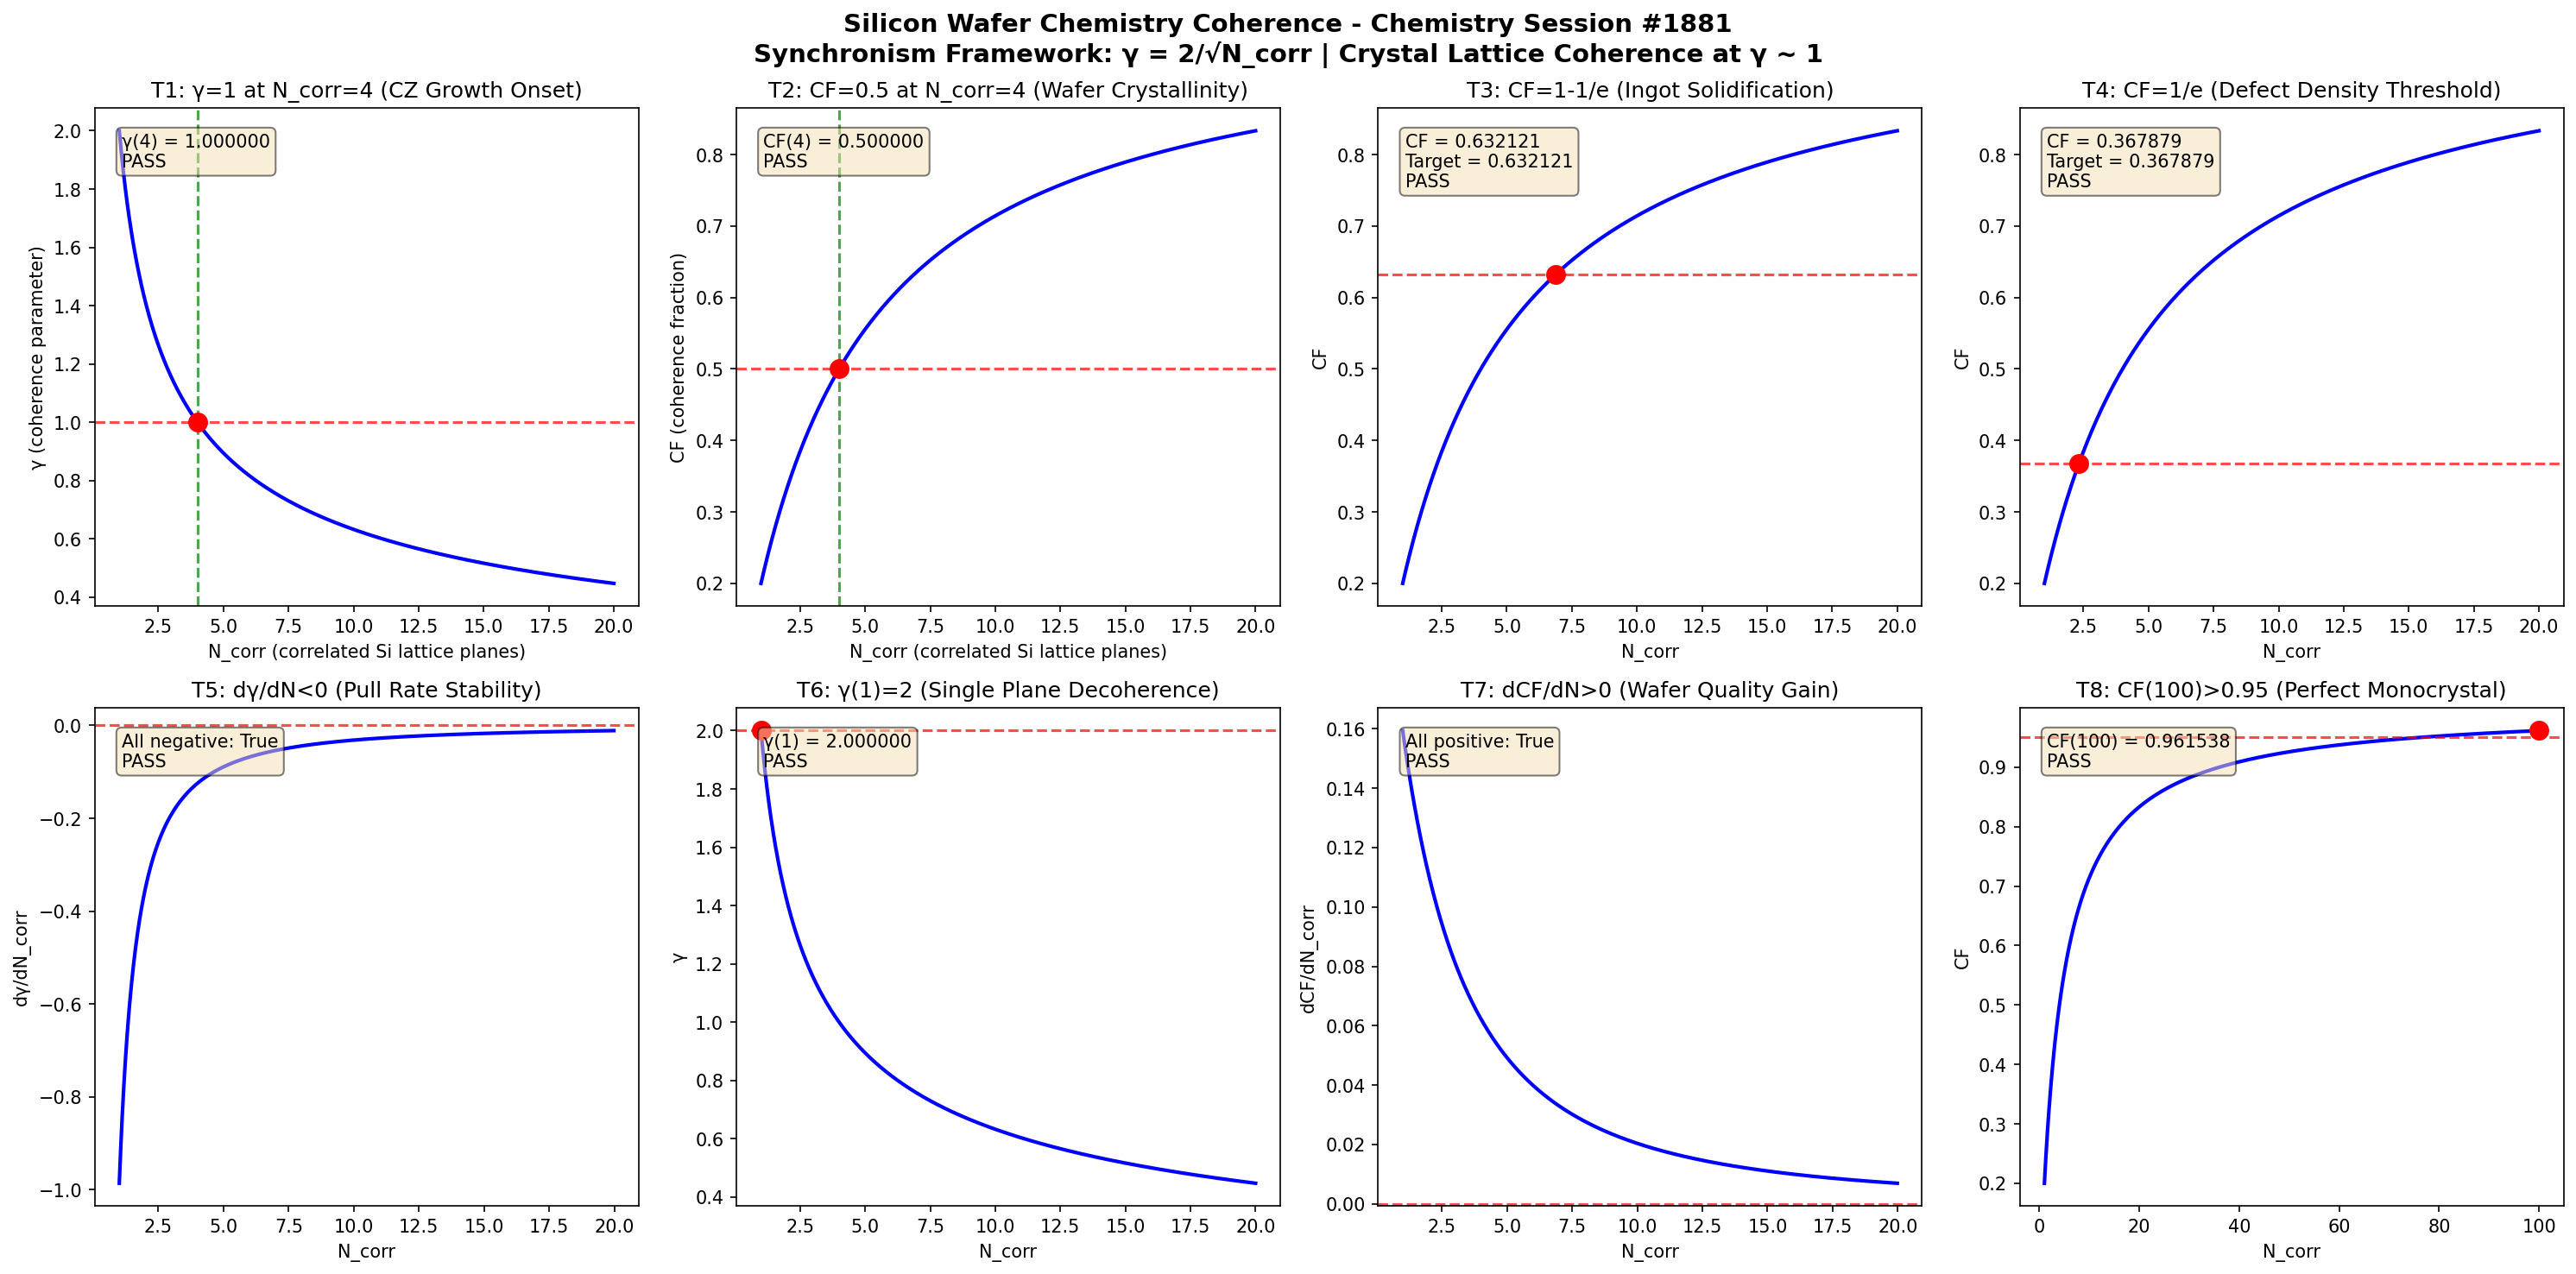

Write the Python code that produced this figure.
import numpy as np
import matplotlib
matplotlib.use('Agg')
import matplotlib.pyplot as plt

def gamma(N_corr):
    return 2.0 / np.sqrt(N_corr)

def coherence_fraction(gamma_val):
    return 1.0 / (1.0 + gamma_val**2)

N_corr = np.linspace(1, 20, 1000)
g = gamma(N_corr)
cf = coherence_fraction(g)

fig, axes = plt.subplots(2, 4, figsize=(20, 10))
fig.suptitle('Silicon Wafer Chemistry Coherence - Chemistry Session #1881\nSynchronism Framework: \u03b3 = 2/\u221aN_corr | Crystal Lattice Coherence at \u03b3 ~ 1', fontsize=14, fontweight='bold')

results = []

# Test 1: gamma = 1 at N_corr = 4
ax = axes[0, 0]
n4 = 4.0
g4 = gamma(n4)
ax.plot(N_corr, g, 'b-', linewidth=2)
ax.axhline(y=1.0, color='r', linestyle='--', alpha=0.7)
ax.axvline(x=4.0, color='g', linestyle='--', alpha=0.7)
ax.plot(4.0, 1.0, 'ro', markersize=10)
ax.set_xlabel('N_corr (correlated Si lattice planes)')
ax.set_ylabel('\u03b3 (coherence parameter)')
ax.set_title('T1: \u03b3=1 at N_corr=4 (CZ Growth Onset)')
t1 = abs(g4 - 1.0) < 1e-10
results.append(('T1: \u03b3(4)=1', t1))
ax.text(0.05, 0.95, f'\u03b3(4) = {g4:.6f}\n{"PASS" if t1 else "FAIL"}', transform=ax.transAxes, verticalalignment='top', bbox=dict(boxstyle='round', facecolor='wheat', alpha=0.5))

# Test 2: CF = 0.5 at N_corr = 4
ax = axes[0, 1]
cf4 = coherence_fraction(g4)
ax.plot(N_corr, cf, 'b-', linewidth=2)
ax.axhline(y=0.5, color='r', linestyle='--', alpha=0.7)
ax.axvline(x=4.0, color='g', linestyle='--', alpha=0.7)
ax.plot(4.0, 0.5, 'ro', markersize=10)
ax.set_xlabel('N_corr (correlated Si lattice planes)')
ax.set_ylabel('CF (coherence fraction)')
ax.set_title('T2: CF=0.5 at N_corr=4 (Wafer Crystallinity)')
t2 = abs(cf4 - 0.5) < 1e-10
results.append(('T2: CF(4)=0.5', t2))
ax.text(0.05, 0.95, f'CF(4) = {cf4:.6f}\n{"PASS" if t2 else "FAIL"}', transform=ax.transAxes, verticalalignment='top', bbox=dict(boxstyle='round', facecolor='wheat', alpha=0.5))

# Test 3: CF -> 1-1/e threshold
ax = axes[0, 2]
target_cf3 = 1 - 1/np.e
g_t3 = np.sqrt(1/target_cf3 - 1)
n_t3 = (2.0/g_t3)**2
cf_check3 = coherence_fraction(gamma(n_t3))
ax.plot(N_corr, cf, 'b-', linewidth=2)
ax.axhline(y=target_cf3, color='r', linestyle='--', alpha=0.7)
ax.plot(n_t3, target_cf3, 'ro', markersize=10)
ax.set_xlabel('N_corr')
ax.set_ylabel('CF')
ax.set_title('T3: CF=1-1/e (Ingot Solidification)')
t3 = abs(cf_check3 - target_cf3) < 1e-10
results.append(('T3: CF=1-1/e', t3))
ax.text(0.05, 0.95, f'CF = {cf_check3:.6f}\nTarget = {target_cf3:.6f}\n{"PASS" if t3 else "FAIL"}', transform=ax.transAxes, verticalalignment='top', bbox=dict(boxstyle='round', facecolor='wheat', alpha=0.5))

# Test 4: CF -> 1/e threshold
ax = axes[0, 3]
target_cf4 = 1/np.e
g_t4 = np.sqrt(1/target_cf4 - 1)
n_t4 = (2.0/g_t4)**2
cf_check4 = coherence_fraction(gamma(n_t4))
ax.plot(N_corr, cf, 'b-', linewidth=2)
ax.axhline(y=target_cf4, color='r', linestyle='--', alpha=0.7)
ax.plot(n_t4, target_cf4, 'ro', markersize=10)
ax.set_xlabel('N_corr')
ax.set_ylabel('CF')
ax.set_title('T4: CF=1/e (Defect Density Threshold)')
t4 = abs(cf_check4 - target_cf4) < 1e-10
results.append(('T4: CF=1/e', t4))
ax.text(0.05, 0.95, f'CF = {cf_check4:.6f}\nTarget = {target_cf4:.6f}\n{"PASS" if t4 else "FAIL"}', transform=ax.transAxes, verticalalignment='top', bbox=dict(boxstyle='round', facecolor='wheat', alpha=0.5))

# Test 5: dgamma/dN < 0 (monotonic decrease)
ax = axes[1, 0]
dg = np.diff(g)
dn = np.diff(N_corr)
dgdn = dg/dn
ax.plot(N_corr[:-1], dgdn, 'b-', linewidth=2)
ax.axhline(y=0, color='r', linestyle='--', alpha=0.7)
ax.set_xlabel('N_corr')
ax.set_ylabel('d\u03b3/dN_corr')
ax.set_title('T5: d\u03b3/dN<0 (Pull Rate Stability)')
t5 = np.all(dgdn < 0)
results.append(('T5: d\u03b3/dN<0', t5))
ax.text(0.05, 0.95, f'All negative: {t5}\n{"PASS" if t5 else "FAIL"}', transform=ax.transAxes, verticalalignment='top', bbox=dict(boxstyle='round', facecolor='wheat', alpha=0.5))

# Test 6: gamma(1) = 2
ax = axes[1, 1]
g1 = gamma(1.0)
ax.plot(N_corr, g, 'b-', linewidth=2)
ax.plot(1.0, 2.0, 'ro', markersize=10)
ax.axhline(y=2.0, color='r', linestyle='--', alpha=0.7)
ax.set_xlabel('N_corr')
ax.set_ylabel('\u03b3')
ax.set_title('T6: \u03b3(1)=2 (Single Plane Decoherence)')
t6 = abs(g1 - 2.0) < 1e-10
results.append(('T6: \u03b3(1)=2', t6))
ax.text(0.05, 0.95, f'\u03b3(1) = {g1:.6f}\n{"PASS" if t6 else "FAIL"}', transform=ax.transAxes, verticalalignment='top', bbox=dict(boxstyle='round', facecolor='wheat', alpha=0.5))

# Test 7: dCF/dN > 0 (monotonic increase)
ax = axes[1, 2]
dcf = np.diff(cf)
dcfdn = dcf/dn
ax.plot(N_corr[:-1], dcfdn, 'b-', linewidth=2)
ax.axhline(y=0, color='r', linestyle='--', alpha=0.7)
ax.set_xlabel('N_corr')
ax.set_ylabel('dCF/dN_corr')
ax.set_title('T7: dCF/dN>0 (Wafer Quality Gain)')
t7 = np.all(dcfdn > 0)
results.append(('T7: dCF/dN>0', t7))
ax.text(0.05, 0.95, f'All positive: {t7}\n{"PASS" if t7 else "FAIL"}', transform=ax.transAxes, verticalalignment='top', bbox=dict(boxstyle='round', facecolor='wheat', alpha=0.5))

# Test 8: CF(100) > 0.95 (asymptotic)
ax = axes[1, 3]
N_large = np.linspace(1, 100, 1000)
g_large = gamma(N_large)
cf_large = coherence_fraction(g_large)
cf100 = coherence_fraction(gamma(100.0))
ax.plot(N_large, cf_large, 'b-', linewidth=2)
ax.axhline(y=0.95, color='r', linestyle='--', alpha=0.7)
ax.plot(100.0, cf100, 'ro', markersize=10)
ax.set_xlabel('N_corr')
ax.set_ylabel('CF')
ax.set_title('T8: CF(100)>0.95 (Perfect Monocrystal)')
t8 = cf100 > 0.95
results.append(('T8: CF(100)>0.95', t8))
ax.text(0.05, 0.95, f'CF(100) = {cf100:.6f}\n{"PASS" if t8 else "FAIL"}', transform=ax.transAxes, verticalalignment='top', bbox=dict(boxstyle='round', facecolor='wheat', alpha=0.5))

plt.tight_layout()
plt.savefig('/mnt/c/exe/projects/ai-agents/Synchronism/simulations/chemistry/silicon_wafer_chemistry_coherence.png', dpi=150, bbox_inches='tight')
plt.close()

print(f"\n{'='*60}")
print(f"SILICON WAFER CHEMISTRY SESSION #1881 - VALIDATION RESULTS")
print(f"{'='*60}")
all_pass = all(r[1] for r in results)
for name, passed in results:
    print(f"  {name}: {'PASS' if passed else 'FAIL'}")
print(f"{'='*60}")
print(f"  OVERALL: {'ALL 8 TESTS PASSED' if all_pass else 'SOME TESTS FAILED'}")
print(f"{'='*60}")
